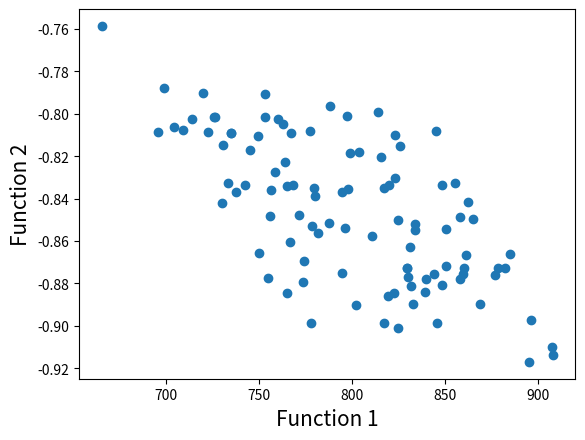

Source code (Python):
# Program Name: NSGA-II.py
# Description: This is a python implementation of Prof. Kalyanmoy Deb's popular NSGA-II algorithm
# Author: Haris Ali Khan 
# [redacted]

#Importing required modules
import math
import random
import matplotlib.pyplot as plt
import numpy as np

def tiempo_total(pop):
    total_tiempo = []
    for i in range(pop_size):
        temp = 0
        for j in range(num_actividades):
            temp = temp + pop[i][j]
        total_tiempo.append(temp)    
    return total_tiempo

def costo_actividad(act, tiempo):
    costo_crash = actividades[act][1][1]
    costo_normal = actividades[act][1][0] # Normal es menor, por eso está en 0
    tiempo_crash = actividades[act][0][0]
    tiempo_normal = actividades[act][0][1]
    a = costo_crash - costo_normal / (tiempo_crash ** 2 - (tiempo_normal ** 2))
    b = ((costo_normal * (tiempo_crash ** 2) ) - (costo_crash * (tiempo_normal ** 2))) / (tiempo_crash ** 2 - (tiempo_normal**2)) 
    costo = a * (tiempo) + b
    return costo

def costo_total(pop):
    total_costo = []
    for i in range(pop_size):
        temp = 0
        for j in range(num_actividades):
            c = costo_actividad(j, pop[i][j])
            temp = temp + pop[i][j]
        total_costo.append(temp)    
    return total_costo

def calidad_actividad(act, tiempo):
    tiempo_crash = actividades[act][0][0]
    tiempo_normal = actividades[act][0][1]
    calidad_crash = actividades[act][2][0]
    calidad_normal = actividades[act][2][1]
    m = (calidad_crash - calidad_normal) / (tiempo_crash  - tiempo_normal) 
    n = ((calidad_normal * tiempo_crash) - (calidad_crash * (tiempo_normal))) / (tiempo_crash - (tiempo_normal)) 
    calidad = -1 * (m * (tiempo) + n)
    
    return calidad

def calidad_total(pop):
    total_calidad = []
    for i in range(pop_size):
        temp = 0
        for j in range(num_actividades):
            c = calidad_actividad(j, pop[i][j])
            temp = temp + c
        temp = temp / num_actividades   
        total_calidad.append(temp)    
    return total_calidad

#Function to find index of list
def index_of(a,list):
    for i in range(0,len(list)):
        if list[i] == a:
            return i
    return -1

#Function to sort by values
def sort_by_values(list1, values):
    sorted_list = []
    while(len(sorted_list)!=len(list1)):
        if index_of(min(values),values) in list1:
            sorted_list.append(index_of(min(values),values))
        values[index_of(min(values),values)] = math.inf
    return sorted_list

#Function to carry out NSGA-II's fast non dominated sort
def fast_non_dominated_sort(values1, values2):
    S=[[] for i in range(0,len(values1))]
    front = [[]]
    n=[0 for i in range(0,len(values1))]
    rank = [0 for i in range(0, len(values1))]

    for p in range(0,len(values1)):
        S[p]=[]
        n[p]=0
        for q in range(0, len(values1)):
            if (values1[p] > values1[q] and values2[p] > values2[q]) or (values1[p] >= values1[q] and values2[p] > values2[q]) or (values1[p] > values1[q] and values2[p] >= values2[q]):
                if q not in S[p]:
                    S[p].append(q)
            elif (values1[q] > values1[p] and values2[q] > values2[p]) or (values1[q] >= values1[p] and values2[q] > values2[p]) or (values1[q] > values1[p] and values2[q] >= values2[p]):
                n[p] = n[p] + 1
        if n[p]==0:
            rank[p] = 0
            if p not in front[0]:
                front[0].append(p)

    i = 0
    while(front[i] != []):
        Q=[]
        for p in front[i]:
            for q in S[p]:
                n[q] =n[q] - 1
                if( n[q]==0):
                    rank[q]=i+1
                    if q not in Q:
                        Q.append(q)
        i = i+1
        front.append(Q)

    del front[len(front)-1]
    return front

#Function to calculate crowding distance
def crowding_distance(values1, values2, front):
    distance = [0 for i in range(0,len(front))]
    sorted1 = sort_by_values(front, values1[:])
    sorted2 = sort_by_values(front, values2[:])
    distance[0] = 4444444444444444
    distance[len(front) - 1] = 4444444444444444
    for k in range(1,len(front)-1):
        distance[k] = distance[k]+ (values1[sorted1[k+1]] - values2[sorted1[k-1]])/(max(values1)-min(values1))
    for k in range(1,len(front)-1):
        distance[k] = distance[k]+ (values1[sorted2[k+1]] - values2[sorted2[k-1]])/(max(values2)-min(values2))
    return distance

#Function to carry out the crossover
def crossover(a,b):
    r=random.random()
    if r>0.5:
        temp_actividad = []
        for i in range(num_actividades):
            temp = (a[i] + b[i]) / 2
            temp_actividad.append(temp)
        return mutation(temp_actividad)
    else:
        temp_actividad = []
        for i in range(num_actividades):
            temp = (a[i] - b[i]) / 2
            temp_actividad.append(temp)
        return mutation(temp_actividad)

#Function to carry out the mutation operator
def mutation(solution):
    mutation_prob = random.random()
    if mutation_prob <0.8:
        solution = []
        for j in range(num_actividades):
            tiempo = np.random.uniform(low=actividades[j][0][0], high=actividades[j][0][1])
            costo = costo_actividad(j, tiempo)        
            calidad = calidad_actividad(j, tiempo)
            solution.append(tiempo)
    return solution

#Main program starts here
pop_size = 100
max_gen = 200
num_variables = 3
num_actividades = 11
solution = []
# Limites de cada una de las actividades en orden Tiempo, Costo y calidad
actividades = [[[30,60],[6432.20, 6752.10], [-0.9,-1]],
               [[300,450],[2842, 4197], [-0.7,-1]],
               [[12,30],[2335.95, 2352.18 ], [-0.8,-1]],
               [[36,66],[10398.44, 10538.24], [-0.8,-1]],
               [[39,69],[15701.35, 15716.85], [-0.7,-1]],
               [[39,69],[1964.82, 1972.42], [-0.7,-1]],
               [[60,102],[6776.74, 6831.20], [-0.3,-1]],
               [[9,36],[11625.70, 11637.42], [-0.75,-1]],
               [[15,42],[6744.78, 6746.85], [-0.4,-1]],
               [[18,45],[1090.29, 1091.32], [-0.5,-1]],
               [[18,42],[8782.17, 8789.79], [-0.9,-1]]]

for i in range(pop_size):
    sol = []
    for j in range(num_actividades):
        tiempo = np.random.uniform(low=actividades[j][0][0], high=actividades[j][0][1])
        sol.append(tiempo)
    solution.append(sol)

gen_no=0
while(gen_no<max_gen):
    function1_values = tiempo_total(solution)
    function2_values = costo_total(solution)
    function3_values = calidad_total(solution)
    non_dominated_sorted_solution = fast_non_dominated_sort(function2_values[:],function3_values[:])
    print("The best front for Generation number ",gen_no, " is")
    for valuez in non_dominated_sorted_solution[0]:
        print(solution[valuez],end=" ")
    print("\n")
    crowding_distance_values=[]
    for i in range(0,len(non_dominated_sorted_solution)):
        crowding_distance_values.append(crowding_distance(function2_values[:],function3_values[:],non_dominated_sorted_solution[i][:]))
    solution2= solution[:]
    #Generating offsprings
    while(len(solution2)!=2*pop_size):
        a1 = random.randint(0,pop_size-1)
        b1 = random.randint(0,pop_size-1)
        solution2.append(crossover(solution[a1],solution[b1]))
    function1_values2 = tiempo_total(solution2)
    function2_values2 = costo_total(solution2)
    function3_values2 = calidad_total(solution2)
    non_dominated_sorted_solution2 = fast_non_dominated_sort(function2_values2[:],function3_values2[:])
    crowding_distance_values2=[]
    for i in range(0,len(non_dominated_sorted_solution2)):
        crowding_distance_values2.append(crowding_distance(function2_values2[:],function3_values2[:],non_dominated_sorted_solution2[i][:]))
    new_solution= []
    for i in range(0,len(non_dominated_sorted_solution2)):
        non_dominated_sorted_solution2_1 = [index_of(non_dominated_sorted_solution2[i][j],non_dominated_sorted_solution2[i] ) for j in range(0,len(non_dominated_sorted_solution2[i]))]
        front22 = sort_by_values(non_dominated_sorted_solution2_1[:], crowding_distance_values2[i][:])
        front = [non_dominated_sorted_solution2[i][front22[j]] for j in range(0,len(non_dominated_sorted_solution2[i]))]
        front.reverse()
        for value in front:
            new_solution.append(value)
            if(len(new_solution)==pop_size):
                break
        if (len(new_solution) == pop_size):
            break
    solution = [solution2[i] for i in new_solution]
    gen_no = gen_no + 1

#Lets plot the final front now
function1 = [i for i in function2_values]
function2 = [j * -1 for j in function3_values]
plt.xlabel('Function 1', fontsize=15)
plt.ylabel('Function 2', fontsize=15)
plt.scatter(function1, function2)
plt.show() 
